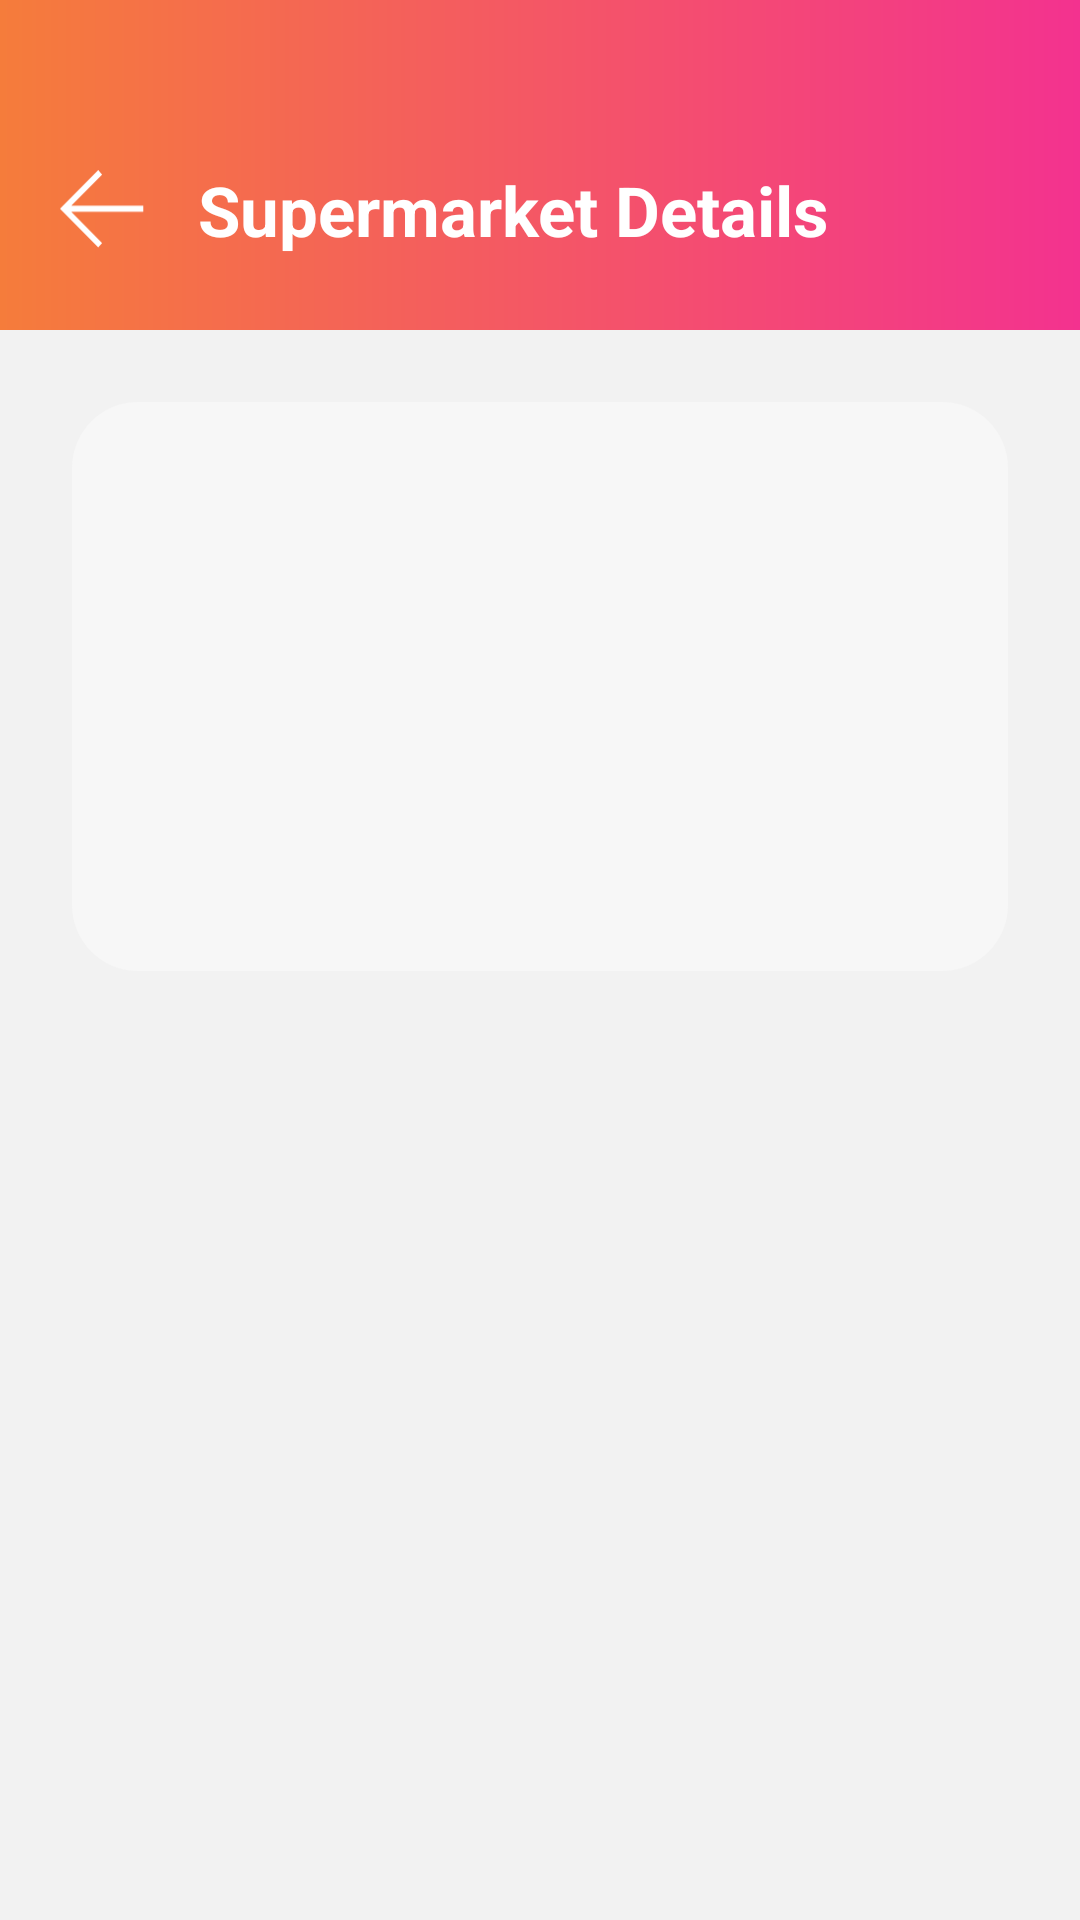

Reconstruct the res/layout file that produces this screen, plus the resources it refers to.
<!-- AndroidManifest.xml: application theme Theme.RecipeApp -->
<!-- res/layout/fragment_nearby_supermarket_detail.xml -->
<?xml version="1.0" encoding="utf-8"?>
<androidx.constraintlayout.widget.ConstraintLayout
    xmlns:android="http://schemas.android.com/apk/res/android"
    xmlns:app="http://schemas.android.com/apk/res-auto"
    android:layout_width="match_parent"
    android:layout_height="match_parent"
    android:background="#F2F2F2">

    <View
        android:id="@+id/headerBackground"
        android:layout_width="0dp"
        android:layout_height="110dp"
        android:background="@drawable/bg_home_header_gradient"
        app:layout_constraintTop_toTopOf="parent"
        app:layout_constraintStart_toStartOf="parent"
        app:layout_constraintEnd_toEndOf="parent" />

    <ImageView
        android:id="@+id/backBtn"
        android:layout_width="28dp"
        android:layout_height="28dp"
        android:layout_marginStart="20dp"
        android:layout_marginTop="56dp"
        android:src="@drawable/ic_arrow_back"
        android:contentDescription="@null"
        app:tint="#FFFFFF"
        app:layout_constraintStart_toStartOf="parent"
        app:layout_constraintTop_toTopOf="parent" />

    <TextView
        android:layout_width="0dp"
        android:layout_height="wrap_content"
        android:layout_marginStart="18dp"
        android:layout_marginEnd="20dp"
        android:text="Supermarket Details"
        android:textColor="#FFFFFF"
        android:textSize="23sp"
        android:textStyle="bold"
        app:layout_constraintStart_toEndOf="@id/backBtn"
        app:layout_constraintTop_toTopOf="@id/backBtn"
        app:layout_constraintBottom_toBottomOf="@id/backBtn"
        app:layout_constraintEnd_toEndOf="parent" />

    <LinearLayout
        android:layout_width="0dp"
        android:layout_height="wrap_content"
        android:layout_margin="24dp"
        android:background="@drawable/bg_profile_info_card"
        android:orientation="vertical"
        android:padding="20dp"
        app:layout_constraintTop_toBottomOf="@id/headerBackground"
        app:layout_constraintStart_toStartOf="parent"
        app:layout_constraintEnd_toEndOf="parent">

        <TextView
            android:id="@+id/placeNameTv"
            android:layout_width="wrap_content"
            android:layout_height="wrap_content"
            android:textColor="#222222"
            android:textSize="22sp"
            android:textStyle="bold" />

        <TextView
            android:id="@+id/placeAddressTv"
            android:layout_width="wrap_content"
            android:layout_height="wrap_content"
            android:layout_marginTop="18dp"
            android:textColor="#666666"
            android:textSize="16sp" />

        <TextView
            android:id="@+id/placeDistanceTv"
            android:layout_width="wrap_content"
            android:layout_height="wrap_content"
            android:layout_marginTop="18dp"
            android:textColor="#F57C3B"
            android:textSize="18sp"
            android:textStyle="bold" />

        <TextView
            android:id="@+id/placeCoordinatesTv"
            android:layout_width="wrap_content"
            android:layout_height="wrap_content"
            android:layout_marginTop="18dp"
            android:textColor="#666666"
            android:textSize="15sp" />
    </LinearLayout>

</androidx.constraintlayout.widget.ConstraintLayout>
<!-- resources referenced by this layout -->
<resources>
  <!-- drawable bg_home_header_gradient (drawable) -->
  <?xml version="1.0" encoding="utf-8"?>
  <shape xmlns:android="http://schemas.android.com/apk/res/android">
      <gradient
          android:angle="0"
          android:startColor="#F57C3B"
          android:endColor="#F3328F"
          android:type="linear" />
  </shape>
  <!-- drawable bg_profile_info_card (drawable) -->
  <?xml version="1.0" encoding="utf-8"?>
  <shape xmlns:android="http://schemas.android.com/apk/res/android">
      <solid android:color="#F7F7F7" />
      <corners android:radius="22dp" />
  </shape>
  <!-- drawable ic_arrow_back (drawable) -->
  <vector xmlns:android="http://schemas.android.com/apk/res/android"
      android:width="20dp"
      android:height="19dp"
      android:viewportWidth="20"
      android:viewportHeight="19">
    <path
        android:pathData="M19.828,9.917H2.675L10.026,17.354L9.102,18.417L0,9.208L9.102,0L10.026,1.063L2.675,8.5H19.828V9.917Z"
        android:fillColor="#ffffff"/>
  </vector>
  <style name="Theme.RecipeApp" parent="Theme.MaterialComponents.DayNight.NoActionBar">
          <item name="colorPrimary">@color/purple_500</item>
          <item name="colorPrimaryVariant">@color/purple_700</item>
          <item name="colorOnPrimary">@color/white</item>
          <item name="colorSecondary">@color/teal_200</item>
          <item name="colorSecondaryVariant">@color/teal_700</item>
          <item name="colorOnSecondary">@color/black</item>
          <item name="android:statusBarColor">?attr/colorPrimaryVariant</item>
      </style>
  <!-- not gathered from this repository: default colours our renderer supplied (Android Studio template values) -->
  <color name="purple_500">#FF6200EE</color>
  <color name="purple_700">#FF3700B3</color>
  <color name="teal_200">#FF03DAC5</color>
  <color name="teal_700">#FF018786</color>
  <color name="black">#FF000000</color>
  <color name="white">#FFFFFFFF</color>
</resources>
